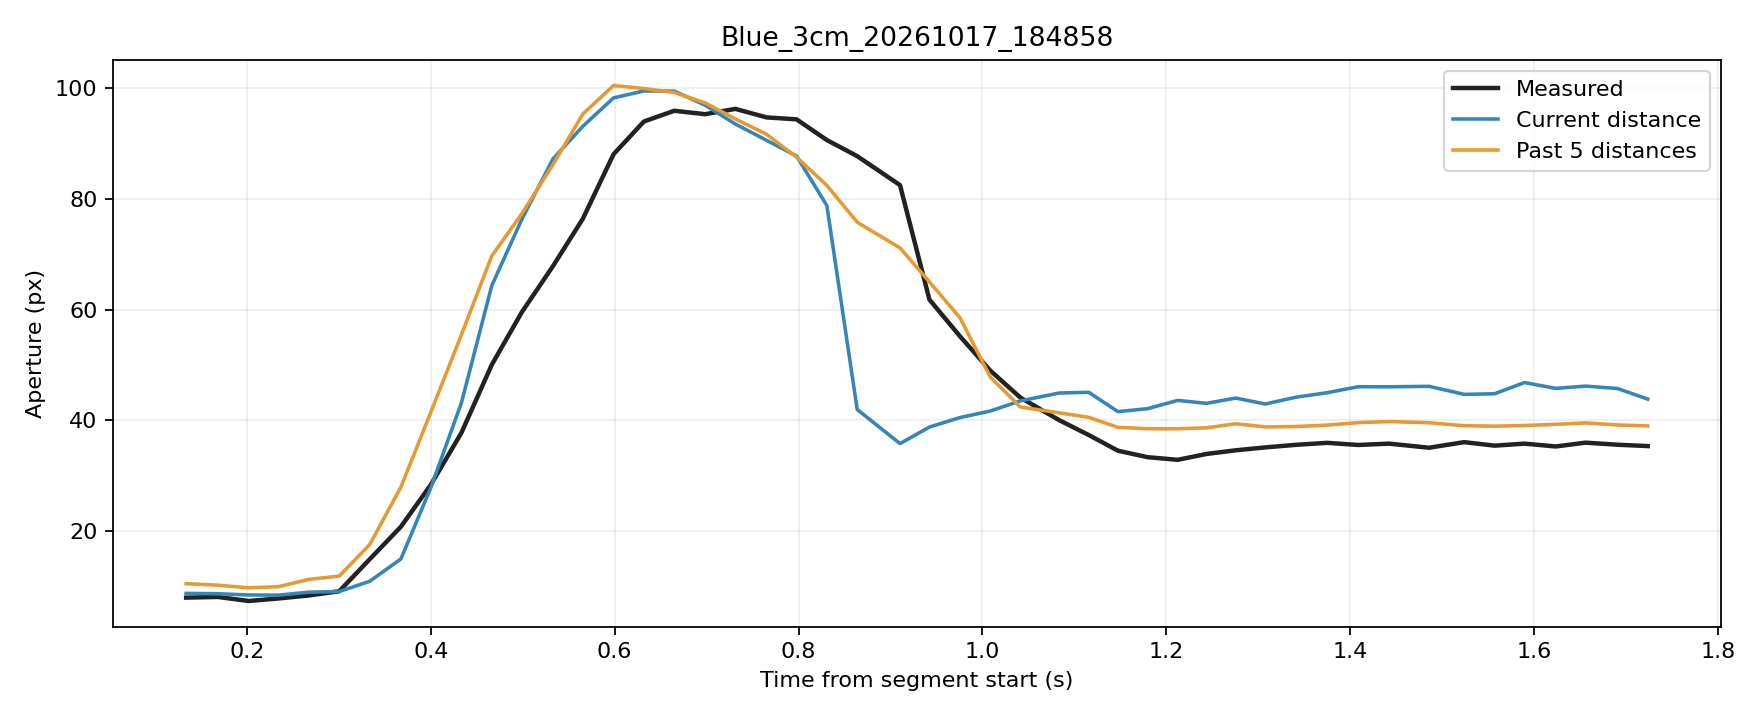

Values plotted in this chart, from the file beside it:
trial, source_frame, window_start_frame, window_duration_s, time_s, phase, distance_px, actual_aperture_px, predicted_current_px, predicted_window5_px
Blue_3cm_20261017_184858, 5960, 5956, 0.1339, 0.1339, rest, 257, 7.935, 8.701, 10.46
Blue_3cm_20261017_184858, 5961, 5957, 0.134, 0.1683, rest, 257, 8.059, 8.647, 10.19
Blue_3cm_20261017_184858, 5962, 5958, 0.1347, 0.2019, rest, 257.4, 7.33, 8.413, 9.717
Blue_3cm_20261017_184858, 5963, 5959, 0.1336, 0.2344, rest, 257.5, 7.786, 8.388, 9.915
Blue_3cm_20261017_184858, 5964, 5960, 0.1329, 0.2668, rest, 256.6, 8.314, 8.917, 11.22
Blue_3cm_20261017_184858, 5965, 5961, 0.1321, 0.3004, rest, 256.4, 9.088, 9.04, 11.83
Blue_3cm_20261017_184858, 5966, 5962, 0.1315, 0.3334, movement, 253.5, 14.85, 10.88, 17.5
Blue_3cm_20261017_184858, 5967, 5963, 0.1331, 0.3675, movement, 248.2, 20.75, 14.93, 27.9
Blue_3cm_20261017_184858, 5968, 5964, 0.1332, 0.3999, movement, 241.9, 28.31, 27.77, 41.4
Blue_3cm_20261017_184858, 5969, 5965, 0.1329, 0.4333, movement, 234.3, 37.71, 43.12, 55.44
Blue_3cm_20261017_184858, 5970, 5966, 0.1329, 0.4663, movement, 221.7, 50.02, 64.33, 69.69
Blue_3cm_20261017_184858, 5971, 5967, 0.1314, 0.4989, movement, 208.2, 59.5, 76.27, 77.29
Blue_3cm_20261017_184858, 5972, 5968, 0.1329, 0.5329, movement, 192.1, 67.85, 87.22, 86.2
Blue_3cm_20261017_184858, 5973, 5969, 0.1321, 0.5654, movement, 173.4, 76.4, 93.11, 95.33
Blue_3cm_20261017_184858, 5974, 5970, 0.1325, 0.5988, movement, 151.9, 88.07, 98.25, 100.5
Blue_3cm_20261017_184858, 5975, 5971, 0.1329, 0.6318, movement, 130.7, 93.98, 99.51, 99.94
Blue_3cm_20261017_184858, 5976, 5972, 0.1319, 0.6648, movement, 109.1, 95.92, 99.47, 99.24
Blue_3cm_20261017_184858, 5977, 5973, 0.1329, 0.6983, movement, 87.68, 95.31, 96.94, 97.36
Blue_3cm_20261017_184858, 5978, 5974, 0.1325, 0.7313, movement, 67.32, 96.26, 93.53, 94.45
Blue_3cm_20261017_184858, 5979, 5975, 0.1335, 0.7653, movement, 49.67, 94.72, 90.57, 91.66
Blue_3cm_20261017_184858, 5980, 5976, 0.133, 0.7978, movement, 34.02, 94.37, 87.75, 87.56
Blue_3cm_20261017_184858, 5981, 5977, 0.1325, 0.8308, movement, 20.56, 90.63, 78.79, 82.43
Blue_3cm_20261017_184858, 5982, 5978, 0.1325, 0.8638, movement, 10.72, 87.72, 41.93, 75.78
Blue_3cm_20261017_184858, 5983, 5979, 0.1451, 0.9104, movement, 3.505, 82.49, 35.77, 71.14
Blue_3cm_20261017_184858, 5984, 5980, 0.1446, 0.9424, movement, 7.012, 61.79, 38.77, 65
Blue_3cm_20261017_184858, 5985, 5981, 0.1448, 0.9756, movement, 9.017, 55.16, 40.48, 58.52
Blue_3cm_20261017_184858, 5986, 5982, 0.1448, 1.009, movement, 10.4, 48.97, 41.66, 47.79
Blue_3cm_20261017_184858, 5987, 5983, 0.1309, 1.041, movement, 11.35, 44.09, 43.49, 42.39
Blue_3cm_20261017_184858, 5988, 5984, 0.1412, 1.084, movement, 11.91, 40, 44.91, 41.34
Blue_3cm_20261017_184858, 5989, 5985, 0.14, 1.116, movement, 11.96, 37.32, 45.05, 40.51
Blue_3cm_20261017_184858, 5990, 5986, 0.1388, 1.147, hold, 10.28, 34.49, 41.55, 38.71
Blue_3cm_20261017_184858, 5991, 5987, 0.1383, 1.18, hold, 10.79, 33.32, 42.08, 38.47
Blue_3cm_20261017_184858, 5992, 5988, 0.1289, 1.212, hold, 11.39, 32.84, 43.58, 38.45
Blue_3cm_20261017_184858, 5993, 5989, 0.1279, 1.244, hold, 11.18, 33.9, 43.05, 38.62
Blue_3cm_20261017_184858, 5994, 5990, 0.1282, 1.276, hold, 11.55, 34.56, 44, 39.36
Blue_3cm_20261017_184858, 5995, 5991, 0.128, 1.308, hold, 11.13, 35.09, 42.93, 38.79
Blue_3cm_20261017_184858, 5996, 5992, 0.1292, 1.342, hold, 11.62, 35.56, 44.18, 38.86
Blue_3cm_20261017_184858, 5997, 5993, 0.1314, 1.375, hold, 11.93, 35.91, 44.97, 39.11
Blue_3cm_20261017_184858, 5998, 5994, 0.1333, 1.409, hold, 12.31, 35.52, 46.06, 39.56
Blue_3cm_20261017_184858, 5999, 5995, 0.1347, 1.442, hold, 12.3, 35.77, 46.04, 39.75
Blue_3cm_20261017_184858, 6000, 5996, 0.1442, 1.486, hold, 12.33, 35.03, 46.13, 39.55
Blue_3cm_20261017_184858, 6001, 5997, 0.1491, 1.524, hold, 11.82, 36.04, 44.67, 39.01
Blue_3cm_20261017_184858, 6002, 5998, 0.1481, 1.557, hold, 11.86, 35.4, 44.78, 38.92
Blue_3cm_20261017_184858, 6003, 5999, 0.1474, 1.59, hold, 12.57, 35.77, 46.81, 39.04
Blue_3cm_20261017_184858, 6004, 6000, 0.1378, 1.624, hold, 12.2, 35.25, 45.75, 39.25
Blue_3cm_20261017_184858, 6005, 6001, 0.1321, 1.656, hold, 12.34, 35.95, 46.16, 39.51
Blue_3cm_20261017_184858, 6006, 6002, 0.1336, 1.691, hold, 12.19, 35.57, 45.74, 39.14
Blue_3cm_20261017_184858, 6007, 6003, 0.134, 1.724, hold, 11.48, 35.32, 43.82, 38.96
